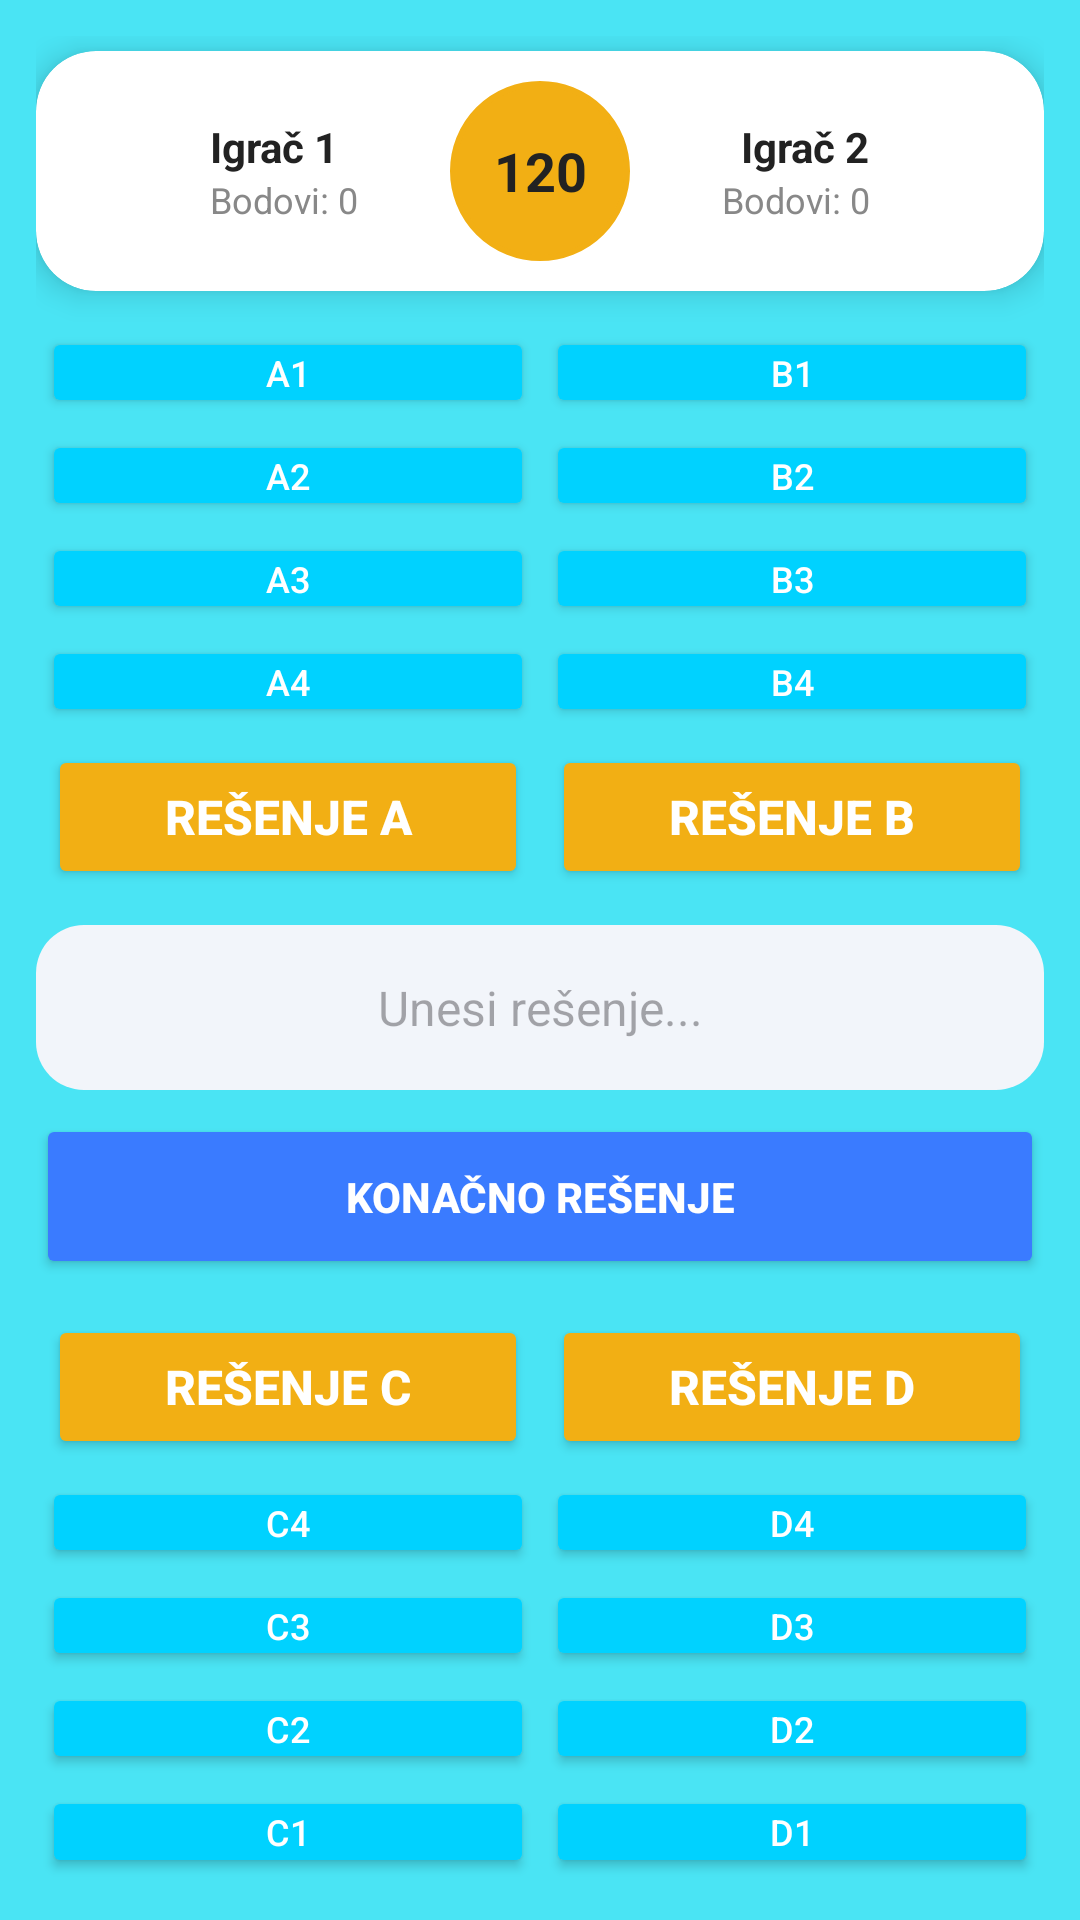

Layout XML and referenced resources for this Android screen:
<!-- AndroidManifest.xml: application theme Theme.Slagalica -->
<!-- res/layout/fragment_asocijacije.xml -->
<?xml version="1.0" encoding="utf-8"?>
<LinearLayout xmlns:android="http://schemas.android.com/apk/res/android"
    xmlns:app="http://schemas.android.com/apk/res-auto"
    android:layout_width="match_parent"
    android:layout_height="match_parent"
    android:orientation="vertical"
    android:padding="12dp"
    android:background="@color/AuthBackground">

    <androidx.cardview.widget.CardView
        android:layout_width="match_parent"
        android:layout_height="80dp"
        android:layout_marginBottom="10dp"
        android:layout_marginTop="5dp"
        app:cardCornerRadius="20dp"
        app:cardElevation="6dp"
        app:cardBackgroundColor="@color/cardBackground">

        <androidx.constraintlayout.widget.ConstraintLayout
            android:layout_width="match_parent"
            android:layout_height="match_parent"
            android:padding="10dp">

            <LinearLayout
                android:id="@+id/leftPlayer"
                android:layout_width="0dp"
                android:layout_height="match_parent"
                android:orientation="horizontal"
                android:gravity="center_vertical"
                app:layout_constraintStart_toStartOf="parent"
                app:layout_constraintTop_toTopOf="parent"
                app:layout_constraintBottom_toBottomOf="parent"
                app:layout_constraintEnd_toStartOf="@id/timerCircle">

                <ImageView
                    android:layout_width="40dp"
                    android:layout_height="40dp"
                    android:src="@drawable/ic_profile"/>

                <LinearLayout
                    android:layout_width="wrap_content"
                    android:layout_height="wrap_content"
                    android:orientation="vertical"
                    android:layout_marginStart="8dp">
                    <TextView
                        android:id="@+id/tvLeftName"
                        android:layout_width="wrap_content"
                        android:layout_height="wrap_content"
                        android:text="Igrač 1"
                        android:textStyle="bold"
                        android:textColor="@color/textDark"/>
                    <TextView
                        android:id="@+id/tvLeftScore"
                        android:layout_width="wrap_content"
                        android:layout_height="wrap_content"
                        android:text="Bodovi: 0"
                        android:textSize="12sp"
                        android:textColor="@color/textGray"/>
                </LinearLayout>
            </LinearLayout>

            <FrameLayout
                android:id="@+id/timerCircle"
                android:layout_width="60dp"
                android:layout_height="60dp"
                app:layout_constraintStart_toStartOf="parent"
                app:layout_constraintEnd_toEndOf="parent"
                app:layout_constraintTop_toTopOf="parent"
                app:layout_constraintBottom_toBottomOf="parent">

                <ImageView
                    android:layout_width="match_parent"
                    android:layout_height="match_parent"
                    android:src="@drawable/circle_background"
                    app:tint="@color/secondary"/>

                <TextView
                    android:id="@+id/tvTimer"
                    android:layout_width="match_parent"
                    android:layout_height="match_parent"
                    android:gravity="center"
                    android:text="120"
                    android:textStyle="bold"
                    android:textSize="18sp"
                    android:textColor="@color/textDark"/>
            </FrameLayout>

            <LinearLayout
                android:id="@+id/rightPlayer"
                android:layout_width="0dp"
                android:layout_height="match_parent"
                android:orientation="horizontal"
                android:gravity="center_vertical|end"
                app:layout_constraintEnd_toEndOf="parent"
                app:layout_constraintTop_toTopOf="parent"
                app:layout_constraintBottom_toBottomOf="parent"
                app:layout_constraintStart_toEndOf="@id/timerCircle">

                <LinearLayout
                    android:layout_width="wrap_content"
                    android:layout_height="wrap_content"
                    android:orientation="vertical"
                    android:layout_marginEnd="8dp"
                    android:gravity="end">
                    <TextView
                        android:id="@+id/tvRightName"
                        android:layout_width="wrap_content"
                        android:layout_height="wrap_content"
                        android:text="Igrač 2"
                        android:textStyle="bold"
                        android:textColor="@color/textDark"/>
                    <TextView
                        android:id="@+id/tvRightScore"
                        android:layout_width="wrap_content"
                        android:layout_height="wrap_content"
                        android:text="Bodovi: 0"
                        android:textSize="12sp"
                        android:textColor="@color/textGray"/>
                </LinearLayout>

                <ImageView
                    android:layout_width="40dp"
                    android:layout_height="40dp"
                    android:src="@drawable/ic_profile"/>
            </LinearLayout>
        </androidx.constraintlayout.widget.ConstraintLayout>
    </androidx.cardview.widget.CardView>

    <LinearLayout android:layout_width="match_parent" android:layout_height="0dp" android:layout_weight="1" android:orientation="horizontal">
        <LinearLayout android:layout_width="0dp" android:layout_height="match_parent" android:layout_weight="1" android:orientation="vertical">
            <Button android:id="@+id/a1" style="@style/AssocBtn" android:text="A1"/>
            <Button android:id="@+id/a2" style="@style/AssocBtn" android:text="A2"/>
            <Button android:id="@+id/a3" style="@style/AssocBtn" android:text="A3"/>
            <Button android:id="@+id/a4" style="@style/AssocBtn" android:text="A4"/>
            <Button android:id="@+id/colA" style="@style/AssocSolutionBtn" android:text="REŠENJE A"/>
        </LinearLayout>
        <LinearLayout android:layout_width="0dp" android:layout_height="match_parent" android:layout_weight="1" android:orientation="vertical">
            <Button android:id="@+id/b1" style="@style/AssocBtn" android:text="B1"/>
            <Button android:id="@+id/b2" style="@style/AssocBtn" android:text="B2"/>
            <Button android:id="@+id/b3" style="@style/AssocBtn" android:text="B3"/>
            <Button android:id="@+id/b4" style="@style/AssocBtn" android:text="B4"/>
            <Button android:id="@+id/colB" style="@style/AssocSolutionBtn" android:text="REŠENJE B"/>
        </LinearLayout>
    </LinearLayout>

    <EditText
        android:id="@+id/etGuess"
        style="@style/RoundedEditText"
        android:hint="Unesi rešenje..."
        android:layout_marginVertical="8dp"
        android:gravity="center"/>

    <Button
        android:id="@+id/btnFinal"
        android:layout_width="match_parent"
        android:layout_height="55dp"
        android:text="KONAČNO REŠENJE"
        android:backgroundTint="@color/primaryDark"
        android:textColor="#FFFFFF"
        android:textStyle="bold"
        android:elevation="4dp"/>

    <LinearLayout android:layout_width="match_parent" android:layout_height="0dp" android:layout_weight="1" android:orientation="horizontal" android:layout_marginTop="8dp">
        <LinearLayout android:layout_width="0dp" android:layout_height="match_parent" android:layout_weight="1" android:orientation="vertical">
            <Button android:id="@+id/colC" style="@style/AssocSolutionBtn" android:text="REŠENJE C"/>
            <Button android:id="@+id/c4" style="@style/AssocBtn" android:text="C4"/>
            <Button android:id="@+id/c3" style="@style/AssocBtn" android:text="C3"/>
            <Button android:id="@+id/c2" style="@style/AssocBtn" android:text="C2"/>
            <Button android:id="@+id/c1" style="@style/AssocBtn" android:text="C1"/>
        </LinearLayout>
        <LinearLayout android:layout_width="0dp" android:layout_height="match_parent" android:layout_weight="1" android:orientation="vertical">
            <Button android:id="@+id/colD" style="@style/AssocSolutionBtn" android:text="REŠENJE D"/>
            <Button android:id="@+id/d4" style="@style/AssocBtn" android:text="D4"/>
            <Button android:id="@+id/d3" style="@style/AssocBtn" android:text="D3"/>
            <Button android:id="@+id/d2" style="@style/AssocBtn" android:text="D2"/>
            <Button android:id="@+id/d1" style="@style/AssocBtn" android:text="D1"/>
        </LinearLayout>
    </LinearLayout>
</LinearLayout>
<!-- resources referenced by this layout -->
<resources>
  <color name="AuthBackground">#4AE4F4</color>
  <color name="cardBackground">#FFFFFF</color>
  <color name="primaryDark">#3A7BFF</color>
  <color name="secondary">#F2AF14</color>
  <color name="textDark">#222222</color>
  <color name="textGray">#888888</color>
  <!-- drawable circle_background (drawable) -->
  <?xml version="1.0" encoding="utf-8"?>
  <shape xmlns:android="http://schemas.android.com/apk/res/android"
      android:shape="oval">
  
      
      <solid android:color="@color/secondary"/>
  
      
      <stroke
          android:width="2dp"
          android:color="@color/white"/>
  
  </shape>
  <style name="AssocBtn">
          <item name="android:layout_width">match_parent</item>
          <item name="android:layout_height">0dp</item>
          <item name="android:layout_weight">1</item>
          <item name="android:layout_margin">2dp</item>
          <item name="android:padding">4dp</item> <item name="android:textAllCaps">true</item>
          <item name="android:textSize">12sp</item> <item name="android:gravity">center</item>
          <item name="android:backgroundTint">@color/primary</item>
          <item name="android:textColor">@color/white</item>
      </style>
  <style name="AssocSolutionBtn">
          <item name="android:layout_width">match_parent</item>
          <item name="android:layout_height">wrap_content</item>
          <item name="android:layout_margin">4dp</item>
          <item name="android:textSize">16sp</item>
          <item name="android:textStyle">bold</item>
          <item name="android:textColor">#FFFFFF</item>
          <item name="backgroundTint">@color/secondary</item> </style>
  <style name="RoundedEditText">
          <item name="android:layout_width">match_parent</item>
          <item name="android:layout_height">55dp</item>
          <item name="android:padding">16dp</item>
          <item name="android:textSize">16sp</item>
          <item name="android:background">@drawable/edittext_bg</item>
      </style>
  <style name="Theme.Slagalica" parent="Base.Theme.Slagalica" />
  <color name="white">#FFFFFFFF</color>
  <color name="primary">#00D2FF</color>
  <!-- drawable edittext_bg (drawable) -->
  <?xml version="1.0" encoding="utf-8"?>
  <shape xmlns:android="http://schemas.android.com/apk/res/android">
  
      <solid android:color="@color/inputBg"/>
  
      <corners android:radius="16dp"/>
  
  </shape>
  <style name="Base.Theme.Slagalica" parent="Theme.Material3.DayNight.NoActionBar">
          <item name="android:statusBarColor">#E0E0E0</item>
  
          <item name="android:windowLightStatusBar">true</item>
      </style>
  <color name="inputBg">#F2F5FA</color>
</resources>
